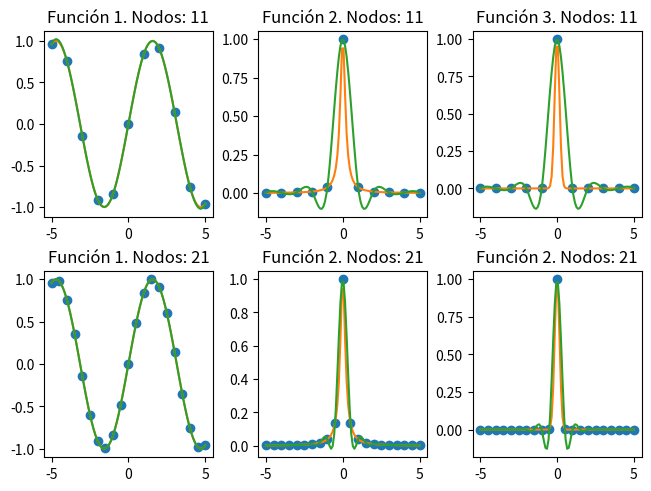

This figure's Python source:
# -*- coding: utf-8 -*-
"""
Created on Sun Jan 21 09:09:06 2024

[redacted]
"""

import numpy as np
from scipy.interpolate import InterpolatedUnivariateSpline 
import matplotlib.pyplot as plt
import time

# Nodos y valor real de las funciones
x=np.linspace(-5, 5, 100)
y_1=np.sin(x)
y_2=1/(1+25*(x**2))
y_3=np.exp(-20*x**2)

# Nodos e Interpolación para 11 nodos equiespaciados
x11=np.linspace(-5,5,num=11)

start11_1=time.perf_counter_ns()
y11_1=np.sin(x11)
sp11_1= InterpolatedUnivariateSpline(x11, y11_1)
end11_1 = time.perf_counter_ns()

start11_2=time.perf_counter_ns()
y11_2=1/(1+25*(x11**2))
sp11_2= InterpolatedUnivariateSpline(x11, y11_2)
end11_2 = time.perf_counter_ns()

start11_3=time.perf_counter_ns()
y11_3=np.exp(-20*x11**2)
sp11_3= InterpolatedUnivariateSpline(x11, y11_3)
end11_3 = time.perf_counter_ns()

# Nodos e Interpolación para 21 nodos equiespaciados
x21=np.linspace(-5,5,num=21)

start21_1=time.perf_counter_ns()
y21_1=np.sin(x21)
sp21_1= InterpolatedUnivariateSpline(x21, y21_1)
end21_1 = time.perf_counter_ns()

start21_2=time.perf_counter_ns()
y21_2=1/(1+25*(x21**2))
sp21_2= InterpolatedUnivariateSpline(x21, y21_2)
end21_2 = time.perf_counter_ns()

start21_3=time.perf_counter_ns()
y21_3=np.exp(-20*x21**2)
sp21_3= InterpolatedUnivariateSpline(x21, y21_3)
end21_3 = time.perf_counter_ns()


# Representación gráfica
figura, graficas=plt.subplots(2,3, constrained_layout = True)
    
graficas[0, 0].plot(x11, y11_1, 'o')
graficas[0, 0].plot(x, y_1, label='true')
graficas[0, 0].plot(x, sp11_1(x))
graficas[0, 0].set_title('Función 1. Nodos: 11')

graficas[1,0].plot(x21, y21_1, 'o')
graficas[1,0].plot(x, y_1, label='true')
graficas[1,0].plot(x, sp21_1(x))
graficas[1,0].set_title('Función 1. Nodos: 21')

graficas[0, 1].plot(x11, y11_2, 'o')
graficas[0, 1].plot(x, y_2, label='true')
graficas[0, 1].plot(x, sp11_2(x))
graficas[0, 1].set_title('Función 2. Nodos: 11')

graficas[1,1].plot(x21, y21_2, 'o')
graficas[1,1].plot(x, y_2, label='true')
graficas[1,1].plot(x, sp21_2(x))
graficas[1,1].set_title('Función 2. Nodos: 21')

graficas[0, 2].plot(x11, y11_3, 'o')
graficas[0, 2].plot(x, y_3, label='true')
graficas[0, 2].plot(x, sp11_3(x))
graficas[0, 2].set_title('Función 3. Nodos: 11')

graficas[1,2].plot(x21, y21_3, 'o')
graficas[1,2].plot(x, y_3, label='true')
graficas[1,2].plot(x, sp21_3(x))
graficas[1,2].set_title('Función 2. Nodos: 21')


# Tiempos de ejecución
print(f"Caso 1 interpolando con 11 nodos: {(end11_1 - start11_1)} ns")
print(f"Caso 1 interpolando con 21 nodos: {(end21_1 - start21_1)} ns")
print(f"Caso 2 interpolando con 11 nodos: {(end11_2 - start11_2)} ns")
print(f"Caso 2 interpolando con 21 nodos: {(end21_2 - start21_2)} ns")
print(f"Caso 3 interpolando con 11 nodos: {(end11_3 - start11_3)} ns")
print(f"Caso 3 interpolando con 21 nodos: {(end21_3 - start21_3)} ns")
